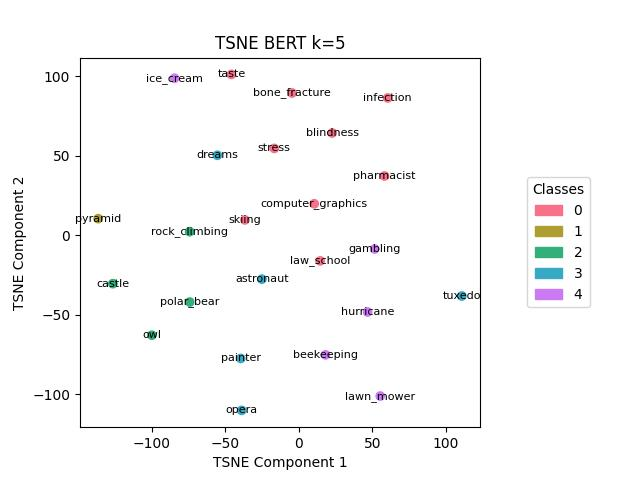

Values plotted in this chart, from the file beside it:
, names, labels
2, blindness, 0
3, bone_fracture, 0
5, computer_graphics, 0
10, infection, 0
11, law_school, 0
16, pharmacist, 0
20, skiing, 0
21, stress, 0
22, taste, 0
18, pyramid, 1
4, castle, 2
14, owl, 2
17, polar_bear, 2
19, rock_climbing, 2
0, astronaut, 3
6, dreams, 3
13, opera, 3
15, painter, 3
23, tuxedo, 3
1, beekeeping, 4
7, gambling, 4
8, hurricane, 4
9, ice_cream, 4
12, lawn_mower, 4
